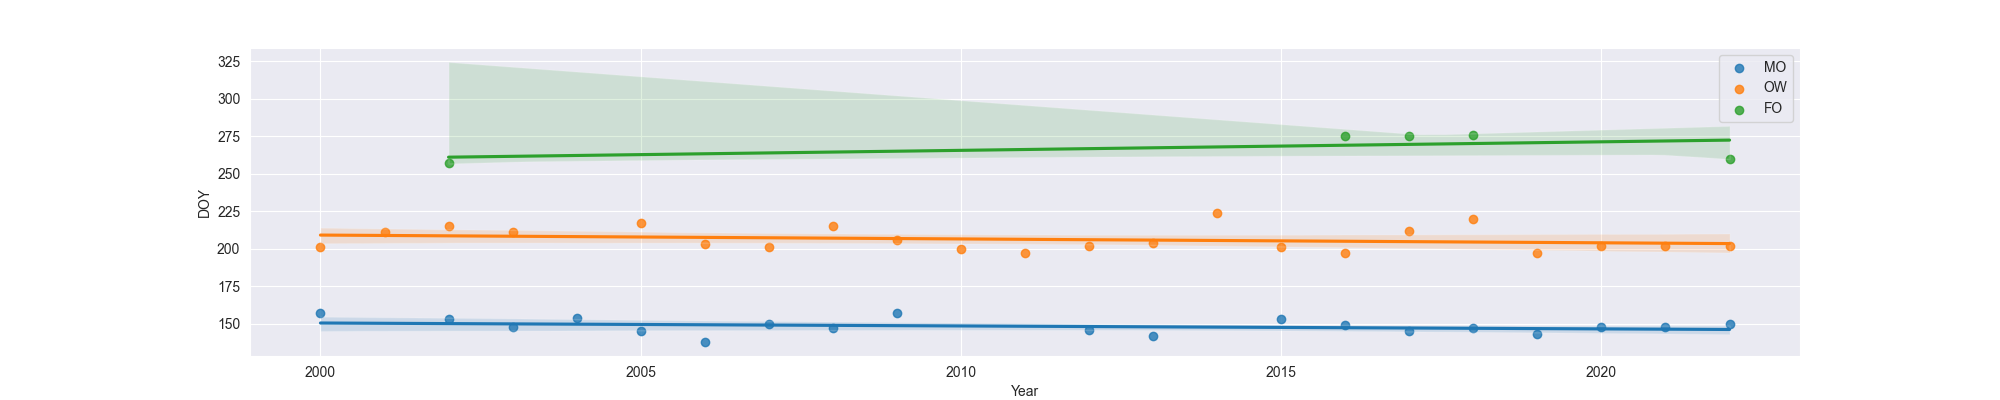

The file beside this chart, header and first rows:
Year, MO, OW, FO
2000, 157.0, 201.0, 
2001, , 211.0, 
2002, 153.0, 215.0, 257.0
2003, 148.0, 211.0, 
2004, 154.0, , 
2005, 145.0, 217.0, 
2006, 138.0, 203.0, 
2007, 150.0, 201.0, 
2008, 147.0, 215.0, 
2009, 157.0, 206.0, 
2010, , 200.0, 
2011, , 197.0, 
2012, 146.0, 202.0, 
2013, 142.0, 204.0, 
2014, , 224.0, 
2015, 153.0, 201.0, 
2016, 149.0, 197.0, 275.0
2017, 145.0, 212.0, 275.0
2018, 147.0, 220.0, 276.0
2019, 143.0, 197.0, 
2020, 148.0, 202.0, 
2021, 148.0, 202.0, 
2022, 150.0, 202.0, 260.0
